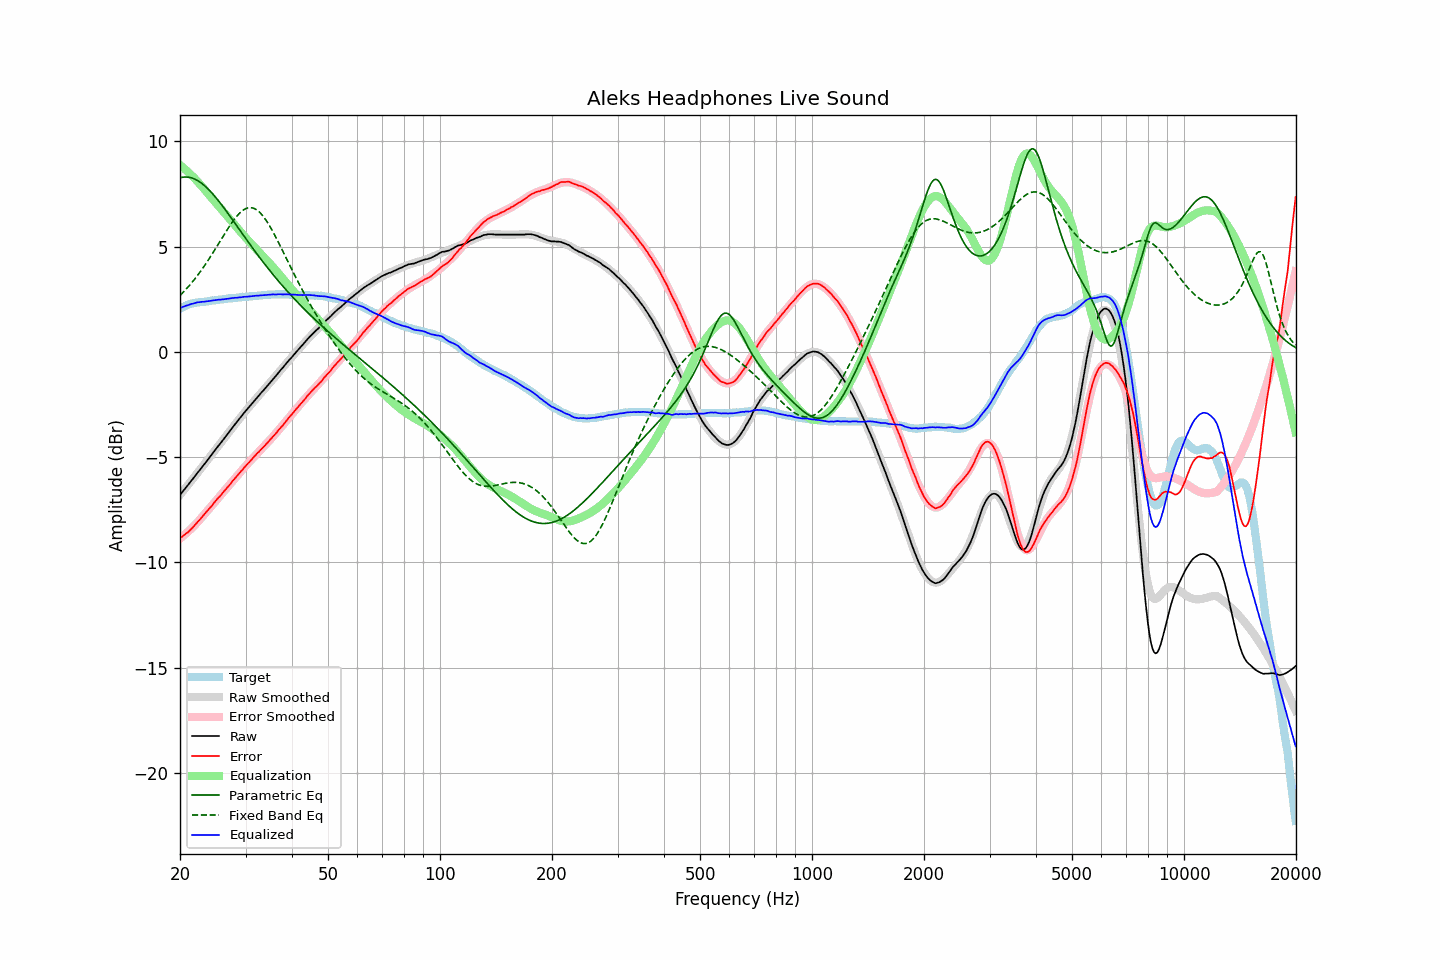

Values plotted in this chart, from the file beside it:
frequency, raw, error, smoothed, error_smoothed, equalization, parametric_eq, fixed_band_eq, equalized_raw, equalized_smoothed, target
20.00, -6.79, -8.85, -6.80, -8.87, 8.87, 8.27, 2.68, 2.08, 2.08, 2.06
20.20, -6.70, -8.80, -6.70, -8.81, 8.81, 8.28, 2.75, 2.11, 2.11, 2.10
20.40, -6.60, -8.74, -6.61, -8.75, 8.75, 8.30, 2.83, 2.14, 2.14, 2.14
20.61, -6.51, -8.68, -6.51, -8.68, 8.68, 8.30, 2.91, 2.16, 2.17, 2.17
20.81, -6.41, -8.62, -6.41, -8.61, 8.61, 8.30, 2.99, 2.20, 2.20, 2.21
21.02, -6.32, -8.57, -6.32, -8.54, 8.54, 8.30, 3.08, 2.22, 2.22, 2.25
21.23, -6.22, -8.49, -6.22, -8.47, 8.47, 8.28, 3.16, 2.25, 2.25, 2.27
21.44, -6.12, -8.41, -6.13, -8.40, 8.40, 8.26, 3.25, 2.27, 2.27, 2.29
21.66, -6.03, -8.34, -6.03, -8.32, 8.32, 8.24, 3.35, 2.29, 2.29, 2.31
21.87, -5.93, -8.25, -5.93, -8.24, 8.24, 8.21, 3.44, 2.31, 2.31, 2.32
22.09, -5.83, -8.17, -5.84, -8.16, 8.16, 8.17, 3.54, 2.33, 2.33, 2.34
22.31, -5.73, -8.08, -5.74, -8.08, 8.08, 8.13, 3.64, 2.35, 2.35, 2.35
22.54, -5.64, -8.00, -5.64, -8.00, 8.00, 8.08, 3.74, 2.35, 2.36, 2.36
22.76, -5.54, -7.91, -5.54, -7.91, 7.91, 8.03, 3.85, 2.37, 2.37, 2.37
22.99, -5.44, -7.81, -5.45, -7.82, 7.82, 7.97, 3.95, 2.38, 2.38, 2.37
23.22, -5.35, -7.73, -5.35, -7.73, 7.73, 7.91, 4.06, 2.38, 2.38, 2.38
23.45, -5.25, -7.64, -5.25, -7.64, 7.64, 7.84, 4.18, 2.39, 2.39, 2.39
23.69, -5.15, -7.55, -5.15, -7.55, 7.55, 7.77, 4.29, 2.40, 2.40, 2.40
23.92, -5.05, -7.46, -5.05, -7.46, 7.46, 7.69, 4.41, 2.41, 2.41, 2.41
24.16, -4.95, -7.38, -4.95, -7.37, 7.37, 7.61, 4.52, 2.42, 2.42, 2.43
24.40, -4.85, -7.30, -4.85, -7.28, 7.28, 7.53, 4.65, 2.43, 2.43, 2.45
24.65, -4.75, -7.19, -4.76, -7.19, 7.19, 7.44, 4.77, 2.44, 2.44, 2.44
24.89, -4.65, -7.10, -4.66, -7.11, 7.11, 7.35, 4.89, 2.45, 2.45, 2.45
25.14, -4.55, -7.01, -4.56, -7.02, 7.02, 7.26, 5.01, 2.46, 2.46, 2.46
25.39, -4.45, -6.92, -4.46, -6.93, 6.93, 7.17, 5.14, 2.48, 2.47, 2.47
25.65, -4.36, -6.85, -4.36, -6.84, 6.84, 7.07, 5.26, 2.48, 2.48, 2.49
25.91, -4.26, -6.75, -4.26, -6.75, 6.75, 6.97, 5.39, 2.48, 2.49, 2.49
26.16, -4.16, -6.66, -4.16, -6.66, 6.66, 6.87, 5.51, 2.50, 2.50, 2.50
26.43, -4.06, -6.57, -4.06, -6.57, 6.57, 6.77, 5.64, 2.50, 2.51, 2.51
26.69, -3.96, -6.48, -3.96, -6.48, 6.48, 6.66, 5.76, 2.52, 2.52, 2.52
26.96, -3.86, -6.40, -3.86, -6.39, 6.39, 6.56, 5.88, 2.52, 2.53, 2.54
27.23, -3.76, -6.31, -3.76, -6.30, 6.30, 6.45, 5.99, 2.54, 2.54, 2.55
27.50, -3.66, -6.21, -3.66, -6.21, 6.21, 6.34, 6.11, 2.55, 2.55, 2.55
27.77, -3.56, -6.11, -3.57, -6.12, 6.12, 6.24, 6.21, 2.56, 2.55, 2.55
28.05, -3.46, -6.03, -3.47, -6.03, 6.03, 6.13, 6.32, 2.57, 2.56, 2.57
28.33, -3.37, -5.94, -3.37, -5.94, 5.94, 6.02, 6.41, 2.57, 2.57, 2.57
28.62, -3.27, -5.85, -3.27, -5.85, 5.85, 5.91, 6.50, 2.58, 2.58, 2.58
28.90, -3.17, -5.76, -3.18, -5.76, 5.76, 5.80, 6.58, 2.59, 2.59, 2.59
29.19, -3.08, -5.67, -3.08, -5.67, 5.67, 5.70, 6.65, 2.59, 2.59, 2.59
29.48, -2.98, -5.60, -2.98, -5.58, 5.58, 5.59, 6.71, 2.60, 2.60, 2.62
29.78, -2.88, -5.49, -2.89, -5.50, 5.50, 5.48, 6.76, 2.61, 2.61, 2.61
30.08, -2.79, -5.41, -2.80, -5.41, 5.41, 5.37, 6.80, 2.62, 2.61, 2.62
30.38, -2.70, -5.32, -2.70, -5.33, 5.33, 5.27, 6.83, 2.62, 2.62, 2.62
30.68, -2.61, -5.25, -2.61, -5.24, 5.24, 5.16, 6.85, 2.63, 2.63, 2.64
30.99, -2.52, -5.16, -2.52, -5.16, 5.16, 5.05, 6.85, 2.63, 2.64, 2.64
31.30, -2.43, -5.07, -2.43, -5.08, 5.08, 4.95, 6.84, 2.64, 2.64, 2.64
31.61, -2.34, -4.99, -2.34, -4.99, 4.99, 4.84, 6.81, 2.65, 2.65, 2.65
31.93, -2.25, -4.91, -2.26, -4.91, 4.91, 4.74, 6.78, 2.66, 2.66, 2.66
32.24, -2.16, -4.82, -2.17, -4.83, 4.83, 4.64, 6.73, 2.67, 2.66, 2.66
32.57, -2.08, -4.76, -2.08, -4.75, 4.75, 4.54, 6.66, 2.67, 2.67, 2.68
32.89, -1.99, -4.67, -1.99, -4.67, 4.67, 4.43, 6.59, 2.68, 2.68, 2.68
33.22, -1.90, -4.59, -1.91, -4.59, 4.59, 4.33, 6.51, 2.69, 2.69, 2.69
33.55, -1.82, -4.52, -1.82, -4.51, 4.51, 4.23, 6.41, 2.69, 2.69, 2.70
33.89, -1.73, -4.44, -1.73, -4.43, 4.43, 4.14, 6.31, 2.70, 2.70, 2.71
34.23, -1.64, -4.35, -1.64, -4.35, 4.35, 4.04, 6.20, 2.70, 2.71, 2.71
34.57, -1.55, -4.27, -1.55, -4.27, 4.27, 3.94, 6.08, 2.71, 2.71, 2.72
34.92, -1.46, -4.18, -1.46, -4.18, 4.18, 3.85, 5.95, 2.72, 2.72, 2.72
35.27, -1.37, -4.10, -1.38, -4.10, 4.10, 3.75, 5.81, 2.72, 2.72, 2.73
35.62, -1.28, -4.01, -1.29, -4.01, 4.01, 3.66, 5.68, 2.73, 2.73, 2.73
35.97, -1.20, -3.93, -1.20, -3.93, 3.93, 3.56, 5.53, 2.72, 2.73, 2.73
... 635 more rows
